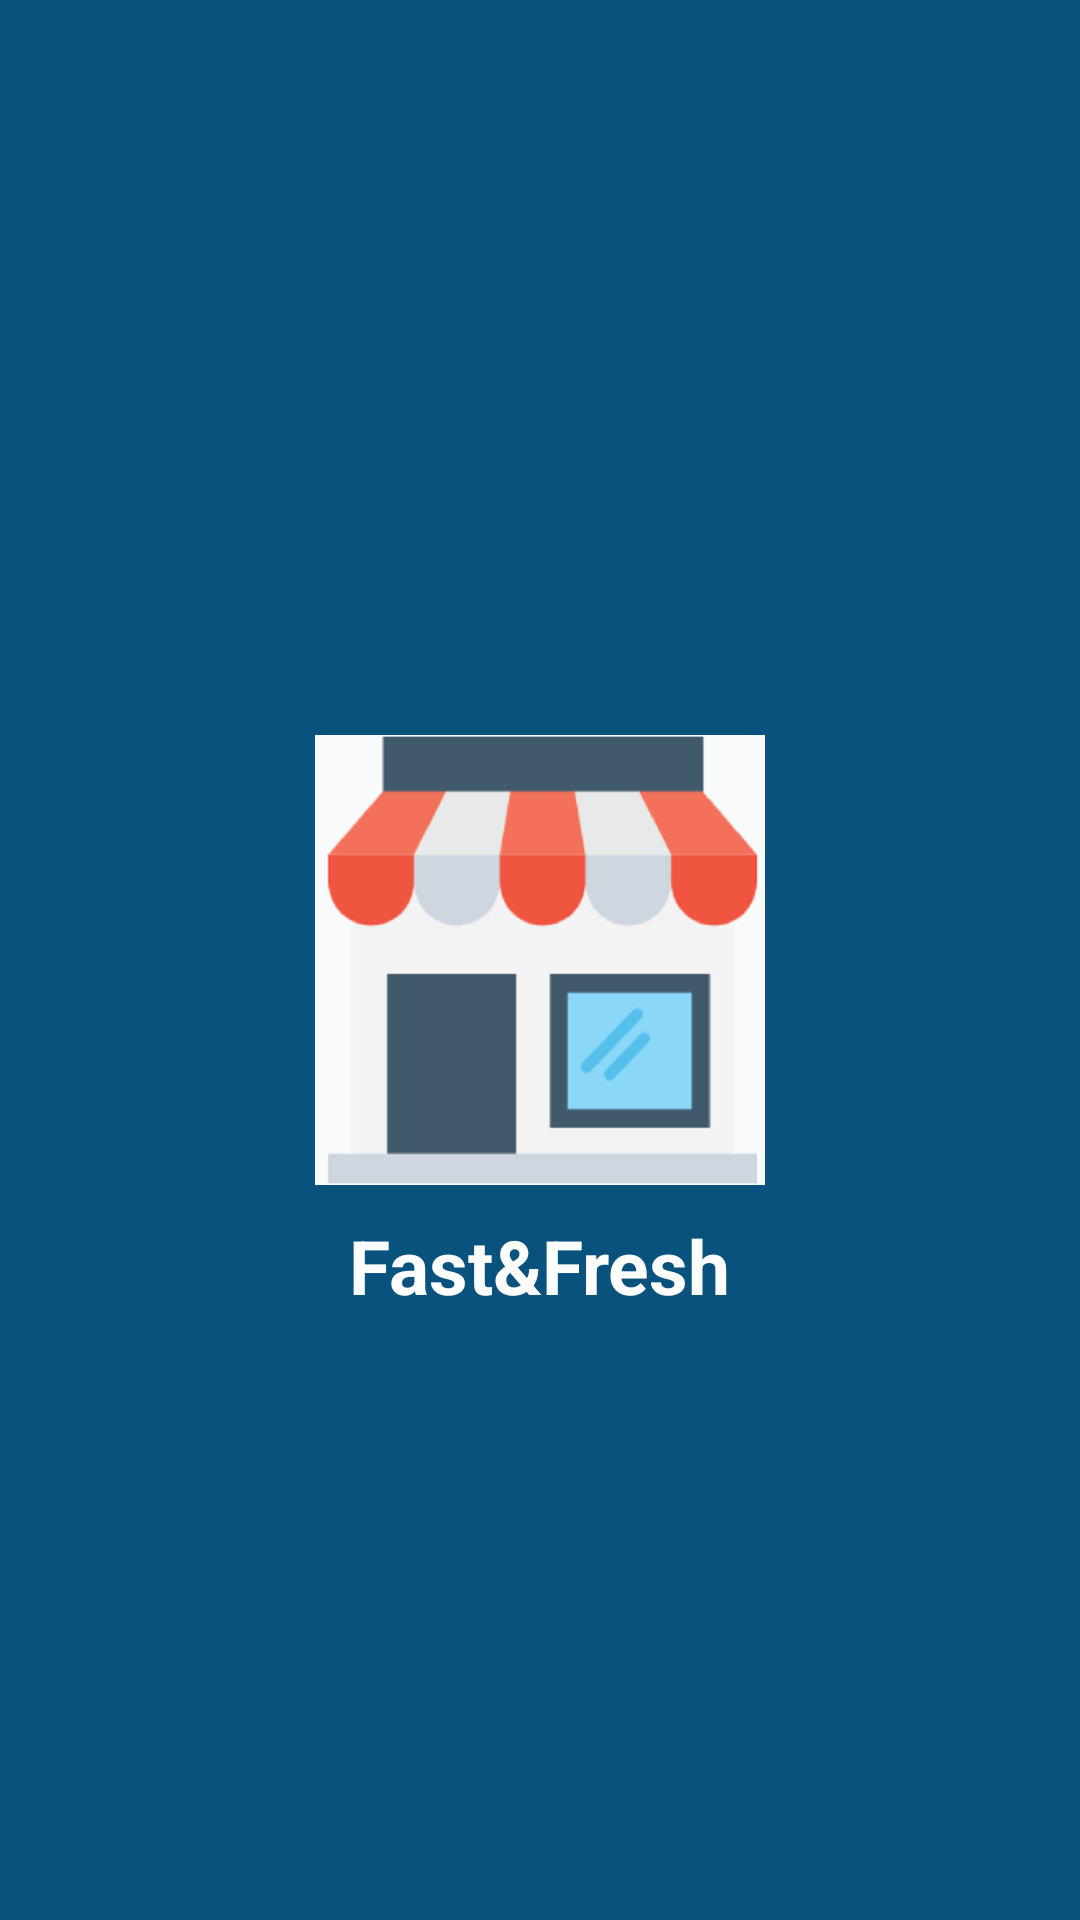

Android layout source for this screen:
<!-- AndroidManifest.xml: application theme Theme.FastFresh -->
<!-- res/layout/activity_main.xml -->
<?xml version="1.0" encoding="utf-8"?>
<RelativeLayout xmlns:android="http://schemas.android.com/apk/res/android"
    xmlns:app="http://schemas.android.com/apk/res-auto"
    xmlns:tools="http://schemas.android.com/tools"
    android:layout_width="match_parent"
    android:layout_height="match_parent"
    android:background="@color/colorPrimary"
    tools:context=".activities.SplashActivity">




    <ImageView
        android:id="@+id/iconIv"
        android:layout_width="150dp"
        android:layout_height="150dp"
        android:src="@drawable/appicon"
       android:layout_centerInParent="true"
        />


    <TextView
        android:layout_below="@id/iconIv"
        android:layout_width="wrap_content"
        android:layout_height="wrap_content"
        android:text="@string/app_name"
        android:textSize="25sp"
        android:textStyle="bold"
        android:layout_marginTop="10dp"
        android:layout_centerHorizontal="true"
        android:textColor="@color/colorWhite"
         />


</RelativeLayout>
<!-- resources referenced by this layout -->
<resources>
  <color name="colorPrimary">#0A527E</color>
  <color name="colorWhite">#fff</color>
  <!-- drawable appicon: png bitmap (drawable-v24, 29319 bytes) -->
  <string name="app_name">Fast&amp;Fresh</string>
  <style name="Theme.FastFresh" parent="Theme.MaterialComponents.DayNight.DarkActionBar">
          
          <item name="colorPrimary">@color/purple500</item>
          <item name="colorPrimaryVariant">@color/purple700</item>
          <item name="colorOnPrimary">@color/white</item>
          
          <item name="colorSecondary">@color/teal_200</item>
          <item name="colorSecondaryVariant">#@color/teal_700</item>
          <item name="colorOnSecondary">@color/black</item>
          
          <item name="android:statusBarColor" tools:targetApi="l">?attr/colorPrimaryVariant</item>
          
      </style>
  <!-- not gathered from this repository: default colours our renderer supplied (Android Studio template values) -->
  <color name="teal_200">#FF03DAC5</color>
  <color name="teal_700">#FF018786</color>
  <color name="black">#FF000000</color>
  <color name="white">#FFFFFFFF</color>
</resources>
